16-way image classification set "PlantVillage" from GitHub (sss41097/PlantVillage); label vocabulary: Potato___Early_blight, Potato___Late_blight, Potato___healthy, Rice__Bacterial leaf blight, Rice__Brown spot, Rice__Leaf smut, Tomato__Late_Blight, Tomato___Bacterial_spot, Tomato___Early_blight, Tomato___Late_blight, Tomato___Leaf_Mold, Tomato___Septoria_leaf_spot, Tomato___Spider_mites Two-spotted_spider_mite, Tomato___Target_Spot, Tomato___Tomato_mosaic_virus, Tomato___healthy.

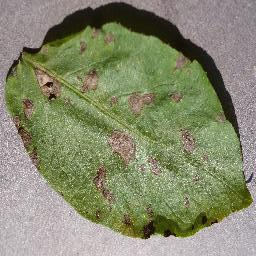
Label: Potato___Early_blight

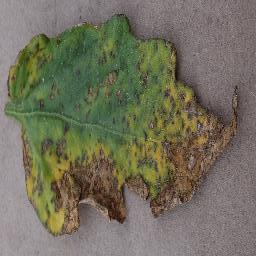
Label: Tomato___Bacterial_spot

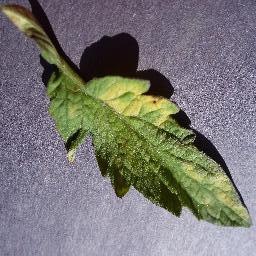
Label: Tomato___Leaf_Mold

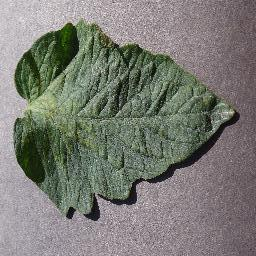
Label: Tomato___Spider_mites Two-spotted_spider_mite

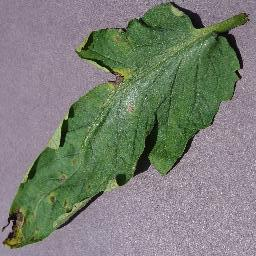
Label: Tomato___Septoria_leaf_spot

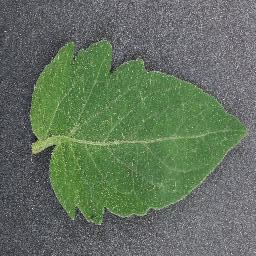
Label: Tomato___healthy
